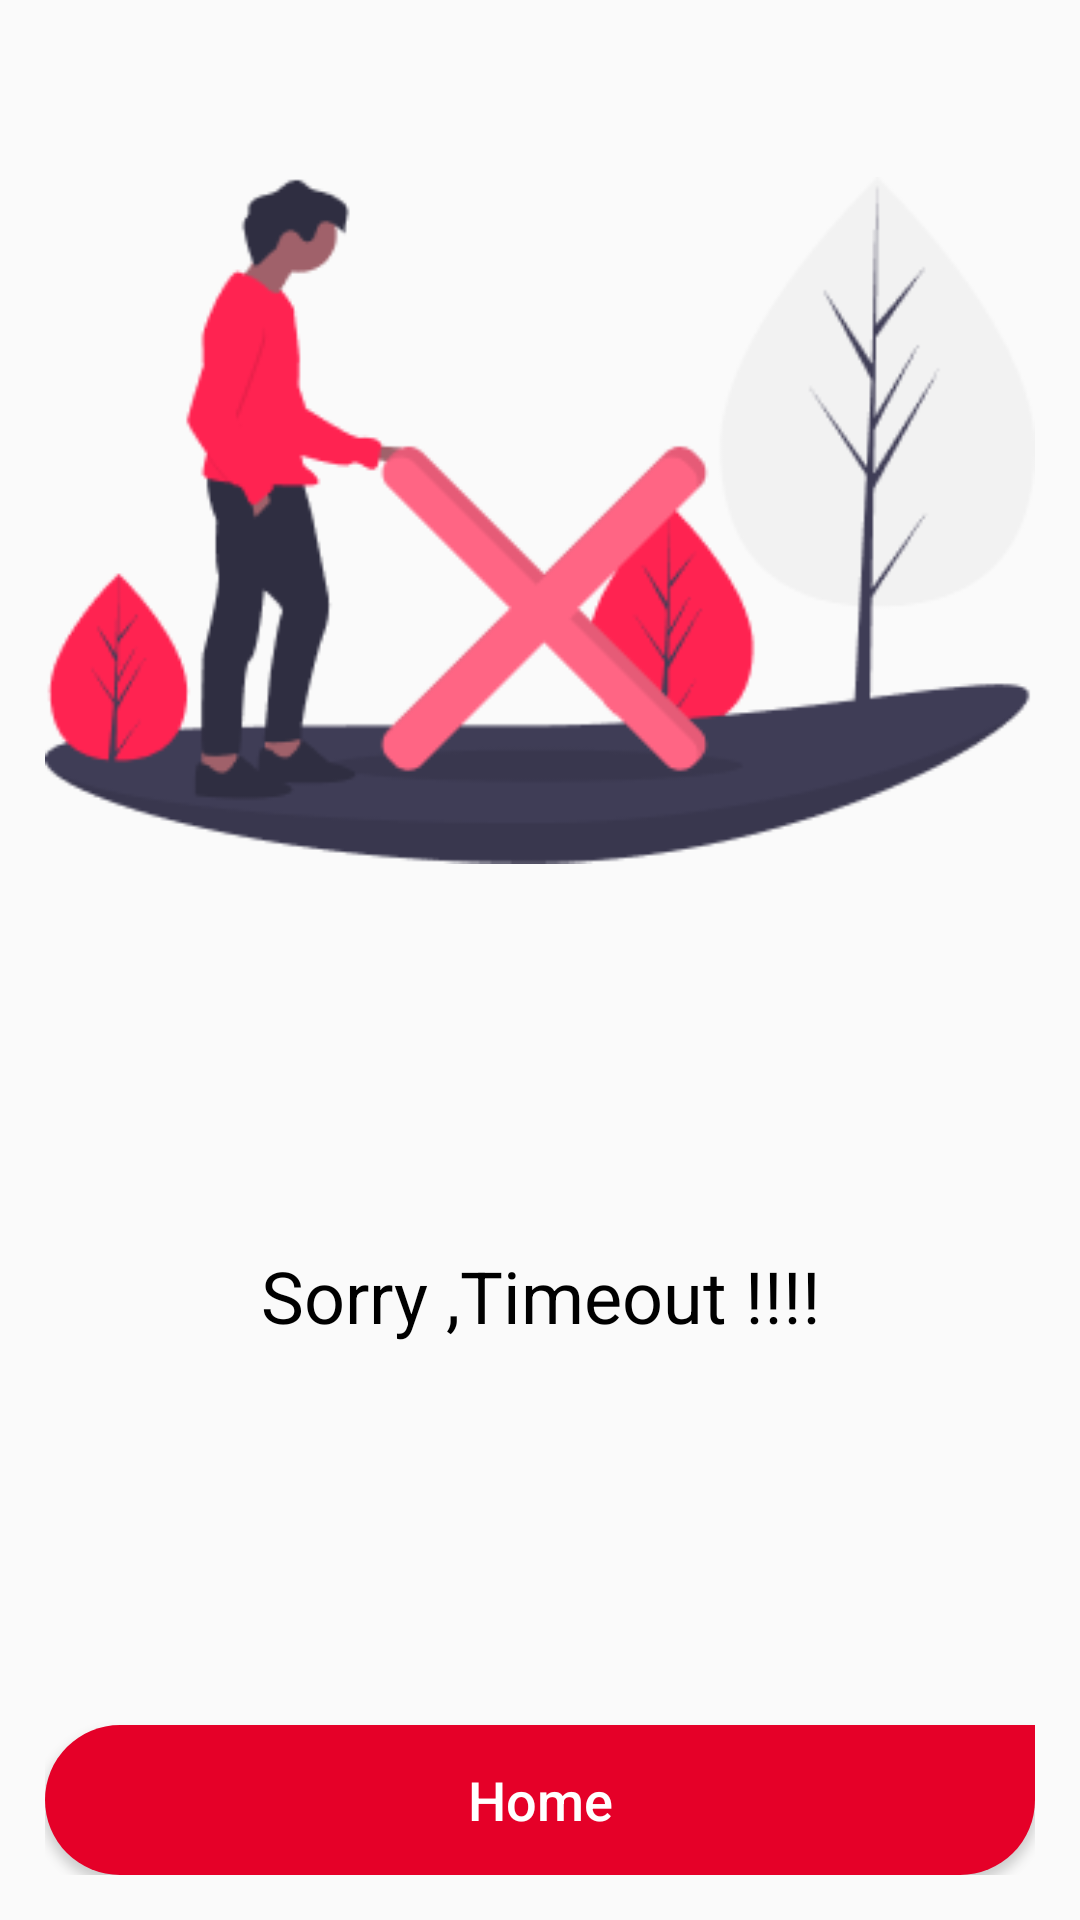

Android layout source for this screen:
<!-- AndroidManifest.xml: application theme AppTheme -->
<!-- res/layout/activity_timeout.xml -->
<?xml version="1.0" encoding="utf-8"?>
<LinearLayout
    android:orientation="vertical"
    xmlns:android="http://schemas.android.com/apk/res/android"
    xmlns:app="http://schemas.android.com/apk/res-auto"
    xmlns:tools="http://schemas.android.com/tools"
    android:layout_width="match_parent"
    android:layout_height="match_parent"
    tools:context=".ui.activity.timeout.TimeoutActivity">

    <FrameLayout
        android:layout_width="match_parent"
        android:layout_height="match_parent"
        android:padding="15dp">

        <LinearLayout
            android:layout_width="match_parent"
            android:layout_height="wrap_content"
            android:gravity="center"
            android:orientation="vertical">

            <LinearLayout
                android:layout_width="match_parent"
                android:layout_height="40dp"
                android:orientation="vertical"></LinearLayout>

            <ImageView
                android:layout_width="wrap_content"
                android:layout_height="wrap_content"
                app:srcCompat="@drawable/timeout" />

            <TextView
                android:gravity="center"
                android:layout_width="match_parent"
                android:layout_height="200dp"
                android:layout_marginStart="25dp"
                android:layout_marginTop="40dp"
                android:layout_marginEnd="25dp"
                android:text="@string/message_timeout"
                android:textAlignment="center"
                android:textColor="@color/textColorBlack"
                android:textSize="24sp" />

        </LinearLayout>

        <Button
            android:id="@+id/home_button"
            android:layout_width="match_parent"
            android:layout_height="50dp"
            android:layout_gravity="bottom|center"
            android:background="@drawable/rounded_shape"
            android:text="@string/back_to_home"
            android:textAllCaps="false"
            android:textColor="@color/textColorWhite"
            android:textSize="18sp" />

    </FrameLayout>
</LinearLayout>
<!-- resources referenced by this layout -->
<resources>
  <color name="textColorBlack">#000000</color>
  <color name="textColorWhite">#FFFFFF</color>
  <!-- drawable rounded_shape (drawable) -->
  <shape
      xmlns:android="http://schemas.android.com/apk/res/android"
      android:shape="rectangle">
      <solid
          android:color="@color/colorPrimaryDark" >
      </solid>
      <corners
          android:bottomLeftRadius="28dp"
          android:topLeftRadius="28dp"
          android:bottomRightRadius="28dp">
      </corners>
  
  </shape>
  <!-- drawable timeout: png bitmap (drawable, 15843 bytes) -->
  <string name="back_to_home">Home</string>
  <string name="message_timeout">Sorry ,Timeout !!!!</string>
  <style name="AppTheme" parent="Theme.AppCompat.Light.NoActionBar">
          
          <item name="colorPrimary">@color/colorPrimary</item>
          <item name="colorPrimaryDark">@color/colorPrimaryDark</item>
          <item name="colorAccent">@color/colorAccent</item>
      </style>
  <color name="colorPrimaryDark">#E50028</color>
  <color name="colorPrimary">#E5E5E5</color>
  <color name="colorAccent">#444747</color>
</resources>
